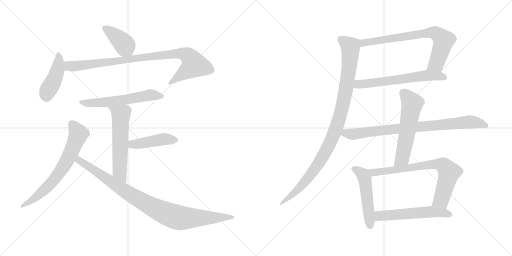
t = 0.00 s
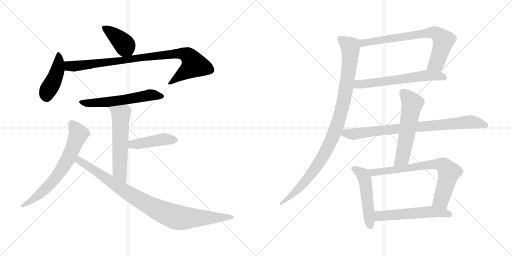
t = 2.52 s
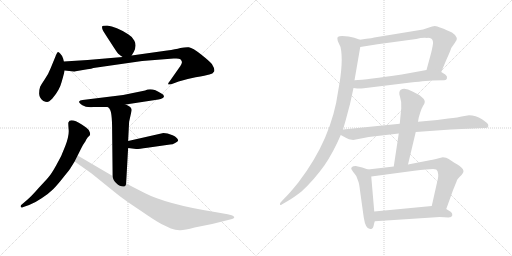
t = 5.04 s
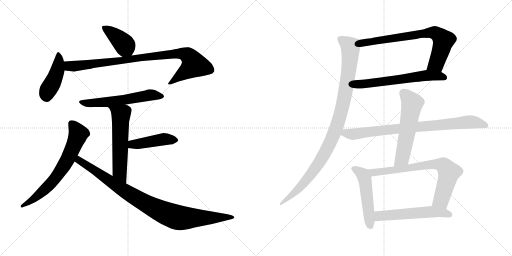
t = 7.56 s
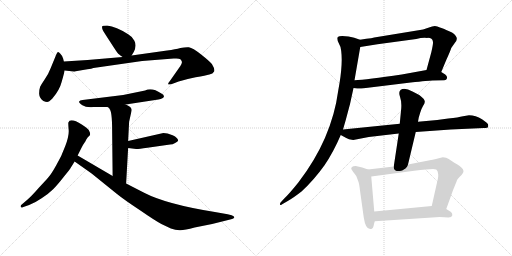
t = 10.08 s
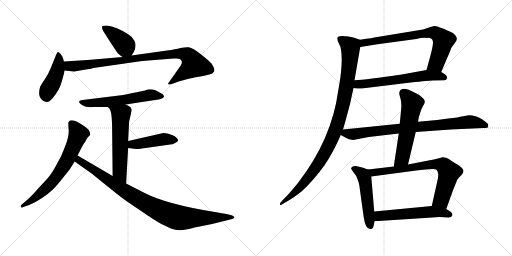
t = 12.59 s

The animated SVG that drew these frames (rendered in a browser with its animation timeline set to each time). Animation: 16 CSS @keyframes rules; one cycle of 12.59 s.

<svg version="1.1" viewBox="0 0 2048 1024" xmlns="http://www.w3.org/2000/svg">
  <g stroke="lightgray" stroke-dasharray="1,1" stroke-width="1" transform="scale(4, 4)">
    <line x1="0" y1="0" x2="256" y2="256"></line>
    <line x1="256" y1="0" x2="0" y2="256"></line>
    <line x1="128" y1="0" x2="128" y2="256"></line>
    <line x1="0" y1="128" x2="256" y2="128"></line>
    <line x1="256" y1="0" x2="512" y2="256"></line>
    <line x1="512" y1="0" x2="256" y2="256"></line>
    <line x1="384" y1="0" x2="384" y2="256"></line>
    <line x1="256" y1="128" x2="512" y2="128"></line>
  </g>
<g transform="scale(1, -1) translate(0, -850)">
   <style type="text/css">
    @keyframes keyframes0 {
      from {
       stroke: black;
       stroke-dashoffset: 401;
       stroke-width: 128;
       }
       57% {
       animation-timing-function: step-end;
       stroke: black;
       stroke-dashoffset: 0;
       stroke-width: 128;
       }
       to {
       stroke: black;
       stroke-width: 1024;
       }
       }
       #make-me-a-hanzi-animation-0 {
         animation: keyframes0 0.576335s both;
         animation-delay: 0.000000s;
         animation-timing-function: linear;
       }
    @keyframes keyframes1 {
      from {
       stroke: black;
       stroke-dashoffset: 438;
       stroke-width: 128;
       }
       59% {
       animation-timing-function: step-end;
       stroke: black;
       stroke-dashoffset: 0;
       stroke-width: 128;
       }
       to {
       stroke: black;
       stroke-width: 1024;
       }
       }
       #make-me-a-hanzi-animation-1 {
         animation: keyframes1 0.606445s both;
         animation-delay: 0.576335s;
         animation-timing-function: linear;
       }
    @keyframes keyframes2 {
      from {
       stroke: black;
       stroke-dashoffset: 920;
       stroke-width: 128;
       }
       75% {
       animation-timing-function: step-end;
       stroke: black;
       stroke-dashoffset: 0;
       stroke-width: 128;
       }
       to {
       stroke: black;
       stroke-width: 1024;
       }
       }
       #make-me-a-hanzi-animation-2 {
         animation: keyframes2 0.998698s both;
         animation-delay: 1.182780s;
         animation-timing-function: linear;
       }
    @keyframes keyframes3 {
      from {
       stroke: black;
       stroke-dashoffset: 583;
       stroke-width: 128;
       }
       65% {
       animation-timing-function: step-end;
       stroke: black;
       stroke-dashoffset: 0;
       stroke-width: 128;
       }
       to {
       stroke: black;
       stroke-width: 1024;
       }
       }
       #make-me-a-hanzi-animation-3 {
         animation: keyframes3 0.724447s both;
         animation-delay: 2.181478s;
         animation-timing-function: linear;
       }
    @keyframes keyframes4 {
      from {
       stroke: black;
       stroke-dashoffset: 576;
       stroke-width: 128;
       }
       65% {
       animation-timing-function: step-end;
       stroke: black;
       stroke-dashoffset: 0;
       stroke-width: 128;
       }
       to {
       stroke: black;
       stroke-width: 1024;
       }
       }
       #make-me-a-hanzi-animation-4 {
         animation: keyframes4 0.718750s both;
         animation-delay: 2.905925s;
         animation-timing-function: linear;
       }
    @keyframes keyframes5 {
      from {
       stroke: black;
       stroke-dashoffset: 443;
       stroke-width: 128;
       }
       59% {
       animation-timing-function: step-end;
       stroke: black;
       stroke-dashoffset: 0;
       stroke-width: 128;
       }
       to {
       stroke: black;
       stroke-width: 1024;
       }
       }
       #make-me-a-hanzi-animation-5 {
         animation: keyframes5 0.610514s both;
         animation-delay: 3.624675s;
         animation-timing-function: linear;
       }
    @keyframes keyframes6 {
      from {
       stroke: black;
       stroke-dashoffset: 679;
       stroke-width: 128;
       }
       69% {
       animation-timing-function: step-end;
       stroke: black;
       stroke-dashoffset: 0;
       stroke-width: 128;
       }
       to {
       stroke: black;
       stroke-width: 1024;
       }
       }
       #make-me-a-hanzi-animation-6 {
         animation: keyframes6 0.802572s both;
         animation-delay: 4.235189s;
         animation-timing-function: linear;
       }
    @keyframes keyframes7 {
      from {
       stroke: black;
       stroke-dashoffset: 940;
       stroke-width: 128;
       }
       75% {
       animation-timing-function: step-end;
       stroke: black;
       stroke-dashoffset: 0;
       stroke-width: 128;
       }
       to {
       stroke: black;
       stroke-width: 1024;
       }
       }
       #make-me-a-hanzi-animation-7 {
         animation: keyframes7 1.014974s both;
         animation-delay: 5.037761s;
         animation-timing-function: linear;
       }
    @keyframes keyframes8 {
      from {
       stroke: black;
       stroke-dashoffset: 735;
       stroke-width: 128;
       }
       71% {
       animation-timing-function: step-end;
       stroke: black;
       stroke-dashoffset: 0;
       stroke-width: 128;
       }
       to {
       stroke: black;
       stroke-width: 1024;
       }
       }
       #make-me-a-hanzi-animation-8 {
         animation: keyframes8 0.848145s both;
         animation-delay: 6.052735s;
         animation-timing-function: linear;
       }
    @keyframes keyframes9 {
      from {
       stroke: black;
       stroke-dashoffset: 616;
       stroke-width: 128;
       }
       67% {
       animation-timing-function: step-end;
       stroke: black;
       stroke-dashoffset: 0;
       stroke-width: 128;
       }
       to {
       stroke: black;
       stroke-width: 1024;
       }
       }
       #make-me-a-hanzi-animation-9 {
         animation: keyframes9 0.751302s both;
         animation-delay: 6.900880s;
         animation-timing-function: linear;
       }
    @keyframes keyframes10 {
      from {
       stroke: black;
       stroke-dashoffset: 1022;
       stroke-width: 128;
       }
       77% {
       animation-timing-function: step-end;
       stroke: black;
       stroke-dashoffset: 0;
       stroke-width: 128;
       }
       to {
       stroke: black;
       stroke-width: 1024;
       }
       }
       #make-me-a-hanzi-animation-10 {
         animation: keyframes10 1.081706s both;
         animation-delay: 7.652182s;
         animation-timing-function: linear;
       }
    @keyframes keyframes11 {
      from {
       stroke: black;
       stroke-dashoffset: 836;
       stroke-width: 128;
       }
       73% {
       animation-timing-function: step-end;
       stroke: black;
       stroke-dashoffset: 0;
       stroke-width: 128;
       }
       to {
       stroke: black;
       stroke-width: 1024;
       }
       }
       #make-me-a-hanzi-animation-11 {
         animation: keyframes11 0.930339s both;
         animation-delay: 8.733888s;
         animation-timing-function: linear;
       }
    @keyframes keyframes12 {
      from {
       stroke: black;
       stroke-dashoffset: 573;
       stroke-width: 128;
       }
       65% {
       animation-timing-function: step-end;
       stroke: black;
       stroke-dashoffset: 0;
       stroke-width: 128;
       }
       to {
       stroke: black;
       stroke-width: 1024;
       }
       }
       #make-me-a-hanzi-animation-12 {
         animation: keyframes12 0.716309s both;
         animation-delay: 9.664227s;
         animation-timing-function: linear;
       }
    @keyframes keyframes13 {
      from {
       stroke: black;
       stroke-dashoffset: 505;
       stroke-width: 128;
       }
       62% {
       animation-timing-function: step-end;
       stroke: black;
       stroke-dashoffset: 0;
       stroke-width: 128;
       }
       to {
       stroke: black;
       stroke-width: 1024;
       }
       }
       #make-me-a-hanzi-animation-13 {
         animation: keyframes13 0.660970s both;
         animation-delay: 10.380536s;
         animation-timing-function: linear;
       }
    @keyframes keyframes14 {
      from {
       stroke: black;
       stroke-dashoffset: 737;
       stroke-width: 128;
       }
       71% {
       animation-timing-function: step-end;
       stroke: black;
       stroke-dashoffset: 0;
       stroke-width: 128;
       }
       to {
       stroke: black;
       stroke-width: 1024;
       }
       }
       #make-me-a-hanzi-animation-14 {
         animation: keyframes14 0.849772s both;
         animation-delay: 11.041506s;
         animation-timing-function: linear;
       }
    @keyframes keyframes15 {
      from {
       stroke: black;
       stroke-dashoffset: 556;
       stroke-width: 128;
       }
       64% {
       animation-timing-function: step-end;
       stroke: black;
       stroke-dashoffset: 0;
       stroke-width: 128;
       }
       to {
       stroke: black;
       stroke-width: 1024;
       }
       }
       #make-me-a-hanzi-animation-15 {
         animation: keyframes15 0.702474s both;
         animation-delay: 11.891278s;
         animation-timing-function: linear;
       }
</style>
<path d="M 526.5 628.0 L 535.5 643.0 Q 547.5 668.0 537.5 687.0 Q 527.5 705.0 512.5 713.0 Q 464.5 744.0 428.5 748.0 Q 409.5 748.0 408.5 744.0 Q 407.5 737.0 410.5 731.0 Q 413.5 724.0 440.5 683.0 Q 467.5 641.0 470.5 638.0 Q 473.5 634.0 490.5 622.0 C 513.5 606.0 513.5 606.0 526.5 628.0 Z" fill="lightgray"></path> 
<path d="M 255.5 604.0 L 252.5 616.0 Q 248.5 628.0 241.5 635.0 Q 235.5 641.0 232.5 642.0 Q 229.5 642.0 225.5 633.0 L 202.5 577.0 Q 192.5 551.0 178.5 532.0 Q 165.5 513.0 160.5 503.0 Q 156.5 492.0 156.5 475.0 Q 157.5 457.0 173.5 446.0 Q 182.5 442.0 188.5 442.0 Q 195.5 442.0 209.5 456.0 Q 238.5 490.0 246.5 522.0 Q 255.5 553.0 258.5 568.0 L 255.5 604.0 Z" fill="lightgray"></path> 
<path d="M 302.5 565.0 L 349.5 573.0 Q 367.5 575.0 373.5 578.0 L 568.5 606.0 L 694.5 616.0 L 705.5 616.0 Q 716.5 616.0 721.5 613.0 Q 726.5 608.0 727.5 603.0 Q 729.5 597.0 714.5 576.0 L 679.5 526.0 Q 669.5 514.0 673.5 512.0 Q 681.5 512.0 687.5 514.0 L 714.5 524.0 Q 742.5 533.0 782.5 541.0 Q 823.5 548.0 837.5 552.0 Q 851.5 555.0 856.5 564.0 Q 860.5 573.0 847.5 594.0 Q 838.5 605.0 804.5 632.0 Q 770.5 659.0 755.5 661.0 Q 741.5 662.0 721.5 658.0 Q 702.5 653.0 668.5 648.0 L 526.5 628.0 L 490.5 622.0 L 350.5 610.0 L 255.5 604.0 C 225.5 602.0 228.5 571.0 258.5 568.0 L 295.5 564.0 Q 299.5 564.0 302.5 565.0 Z" fill="lightgray"></path> 
<path d="M 502.5 432.0 L 633.5 452.0 Q 654.5 456.0 655.5 463.0 Q 657.5 470.0 645.5 476.0 Q 607.5 502.0 580.5 488.0 L 492.5 470.0 L 330.5 450.0 Q 318.5 449.0 316.5 444.0 Q 314.5 439.0 329.5 429.0 Q 345.5 419.0 373.5 422.0 L 431.5 422.0 L 502.5 432.0 Z" fill="lightgray"></path> 
<path d="M 516.5 363.0 L 526.5 408.0 Q 526.5 414.0 525.5 415.0 Q 521.5 425.0 502.5 432.0 C 475.5 444.0 411.5 444.0 431.5 422.0 L 437.5 416.0 Q 448.5 405.0 448.5 330.0 L 450.5 146.0 C 450.5 116.0 502.5 86.0 504.5 116.0 L 512.5 258.0 L 512.5 286.0 L 516.5 363.0 Z" fill="lightgray"></path> 
<path d="M 512.5 258.0 L 544.5 254.0 Q 549.5 253.0 589.5 259.0 L 680.5 272.0 Q 690.5 272.0 700.5 278.0 Q 710.5 284.0 712.5 287.0 Q 712.5 299.0 690.5 309.0 Q 668.5 318.0 653.5 318.0 L 512.5 286.0 C 483.5 279.0 482.5 262.0 512.5 258.0 Z" fill="lightgray"></path> 
<path d="M 310.5 228.0 L 325.5 258.0 Q 332.5 272.0 342.5 286.0 Q 343.5 290.0 346.5 294.0 L 350.5 300.0 Q 351.5 302.0 356.5 306.0 Q 362.5 310.0 359.5 320.0 L 355.5 329.0 Q 351.5 336.0 328.5 351.0 Q 280.5 381.0 273.5 360.0 Q 272.5 357.0 274.5 333.0 Q 277.5 309.0 261.5 267.0 Q 246.5 225.0 225.5 190.0 Q 205.5 154.0 194.5 142.0 Q 183.5 129.0 154.5 98.0 Q 126.5 66.0 111.5 53.0 L 83.5 29.0 Q 81.5 22.0 84.5 21.0 Q 86.5 18.0 93.5 22.0 L 116.5 30.0 Q 138.5 38.0 166.5 57.0 Q 195.5 76.0 212.5 93.0 Q 229.5 110.0 254.5 142.0 Q 280.5 174.0 283.5 180.0 L 298.5 204.0 L 310.5 228.0 Z" fill="lightgray"></path> 
<path d="M 450.5 146.0 L 310.5 228.0 C 284.5 243.0 273.5 221.0 298.5 204.0 L 366.5 156.0 L 465.5 76.0 Q 496.5 51.0 558.5 10.0 Q 619.5 -32.0 645.5 -46.0 L 683.5 -64.0 Q 701.5 -70.0 718.5 -71.0 Q 735.5 -72.0 778.5 -60.0 L 848.5 -46.0 L 924.5 -27.0 Q 932.5 -25.0 934.5 -23.0 Q 942.5 -18.0 926.5 -11.0 L 910.5 -7.0 L 859.5 2.0 Q 665.5 33.0 576.5 79.0 L 504.5 116.0 L 450.5 146.0 Z" fill="lightgray"></path> 
<path d="M 1765.0 562.5 L 1785.0 610.5 Q 1802.0 647.5 1805.0 658.5 L 1819.0 678.5 Q 1840.0 699.5 1808.0 720.5 Q 1777.0 733.5 1777.0 734.5 Q 1753.0 743.5 1744.0 745.5 Q 1735.0 747.5 1713.0 739.5 Q 1691.0 731.5 1674.0 729.5 L 1503.0 701.5 Q 1497.0 699.5 1440.0 691.5 C 1410.0 687.5 1411.0 657.5 1441.0 662.5 L 1510.0 673.5 L 1665.0 694.5 Q 1689.0 700.5 1709.0 698.5 Q 1730.0 699.5 1732.0 682.5 Q 1733.0 674.5 1725.0 640.5 L 1706.0 570.5 C 1698.0 541.5 1753.0 534.5 1765.0 562.5 Z" fill="lightgray"></path> 
<path d="M 1414.0 498.5 L 1429.0 496.5 Q 1437.0 494.5 1455.0 497.5 L 1643.0 520.5 Q 1716.0 528.5 1729.0 528.5 L 1777.0 529.5 Q 1786.0 529.5 1788.0 537.5 Q 1790.0 545.5 1781.0 552.5 L 1765.0 562.5 C 1742.0 577.5 1736.0 575.5 1706.0 570.5 L 1607.0 552.5 Q 1467.0 531.5 1418.0 529.5 C 1388.0 527.5 1384.0 502.5 1414.0 498.5 Z" fill="lightgray"></path> 
<path d="M 1394.0 704.5 L 1369.0 706.5 Q 1356.0 706.5 1351.0 702.5 Q 1348.0 698.5 1351.0 686.5 L 1362.0 662.5 Q 1375.0 605.5 1353.0 488.5 Q 1327.0 294.5 1194.0 121.5 Q 1159.0 77.5 1137.0 56.5 L 1125.0 43.5 Q 1119.0 39.5 1120.0 33.5 Q 1121.0 26.5 1127.0 32.5 L 1151.0 46.5 Q 1174.0 59.5 1206.0 84.5 Q 1256.0 130.5 1298.0 189.5 Q 1333.0 240.5 1363.0 310.5 L 1372.0 332.5 L 1383.0 370.5 Q 1401.0 431.5 1414.0 498.5 L 1418.0 529.5 L 1441.0 662.5 C 1446.0 689.5 1446.0 689.5 1440.0 691.5 L 1417.0 699.5 Q 1411.0 701.5 1394.0 704.5 Z" fill="lightgray"></path> 
<path d="M 1363.0 310.5 L 1385.0 298.5 Q 1393.0 292.5 1413.0 290.5 L 1475.0 302.5 L 1595.0 316.5 L 1663.0 322.5 L 1803.0 332.5 L 1935.0 338.5 Q 1951.0 338.5 1952.0 341.5 Q 1953.0 344.5 1953.0 350.5 Q 1953.0 356.5 1928.0 373.5 Q 1903.0 389.5 1876.0 389.5 L 1852.0 385.5 Q 1834.0 380.5 1793.0 376.5 L 1749.0 370.5 L 1672.0 363.5 L 1599.0 355.5 L 1372.0 332.5 C 1342.0 329.5 1337.0 324.5 1363.0 310.5 Z" fill="lightgray"></path> 
<path d="M 1595.0 316.5 L 1575.0 184.5 C 1571.0 154.5 1625.0 163.5 1632.0 192.5 L 1663.0 322.5 L 1672.0 363.5 L 1675.0 380.5 L 1681.0 400.5 Q 1685.0 414.5 1692.0 426.5 Q 1699.0 437.5 1699.0 442.5 Q 1700.0 446.5 1695.0 454.5 Q 1687.0 463.5 1677.0 470.5 L 1650.0 484.5 Q 1620.0 500.5 1603.0 491.5 Q 1593.0 483.5 1600.0 463.5 Q 1607.0 443.5 1605.0 417.5 L 1599.0 355.5 L 1595.0 316.5 Z" fill="lightgray"></path> 
<path d="M 1472.0 172.5 L 1449.0 180.5 L 1423.0 186.5 Q 1412.0 186.5 1408.0 182.5 Q 1404.0 178.5 1405.0 175.5 Q 1406.0 172.5 1413.0 162.5 Q 1429.0 146.5 1433.0 125.5 Q 1437.0 115.5 1440.0 88.5 L 1455.0 -19.5 Q 1463.0 -71.5 1485.0 -65.5 Q 1493.0 -64.5 1496.0 -45.5 L 1499.0 -34.5 L 1497.0 4.5 L 1485.0 144.5 C 1483.0 168.5 1483.0 168.5 1472.0 172.5 Z" fill="lightgray"></path> 
<path d="M 1575.0 184.5 L 1472.0 172.5 C 1442.0 169.5 1455.0 140.5 1485.0 144.5 L 1657.0 167.5 Q 1738.0 177.5 1745.0 172.5 Q 1752.0 166.5 1752.0 157.5 Q 1755.0 146.5 1749.0 124.5 L 1727.0 26.5 C 1720.0 -2.5 1775.0 -13.5 1785.0 14.5 L 1812.0 89.5 L 1827.0 126.5 Q 1827.0 131.5 1840.0 144.5 Q 1854.0 157.5 1854.0 166.5 Q 1852.0 179.5 1828.0 193.5 Q 1805.0 206.5 1795.0 214.5 Q 1786.0 221.5 1771.0 221.5 L 1759.0 218.5 Q 1727.0 210.5 1709.0 207.5 L 1632.0 192.5 L 1575.0 184.5 Z" fill="lightgray"></path> 
<path d="M 1499.0 -34.5 L 1759.0 -17.5 L 1794.0 -19.5 Q 1807.0 -18.5 1809.0 -11.5 Q 1811.0 -4.5 1804.0 2.5 L 1785.0 14.5 C 1761.0 29.5 1757.0 29.5 1727.0 26.5 L 1497.0 4.5 C 1467.0 1.5 1469.0 -36.5 1499.0 -34.5 Z" fill="lightgray"></path> 
      <clipPath id="make-me-a-hanzi-clip-0">
      <path d="M 526.5 628.0 L 535.5 643.0 Q 547.5 668.0 537.5 687.0 Q 527.5 705.0 512.5 713.0 Q 464.5 744.0 428.5 748.0 Q 409.5 748.0 408.5 744.0 Q 407.5 737.0 410.5 731.0 Q 413.5 724.0 440.5 683.0 Q 467.5 641.0 470.5 638.0 Q 473.5 634.0 490.5 622.0 C 513.5 606.0 513.5 606.0 526.5 628.0 Z" fill="lightgray"></path>
      </clipPath>
      <path clip-path="url(#make-me-a-hanzi-clip-0)" d="M 415.5 738.0 L 484.5 686.0 L 518.5 638.0 " fill="none" id="make-me-a-hanzi-animation-0" stroke-dasharray="273 546" stroke-linecap="round"></path>

      <clipPath id="make-me-a-hanzi-clip-1">
      <path d="M 255.5 604.0 L 252.5 616.0 Q 248.5 628.0 241.5 635.0 Q 235.5 641.0 232.5 642.0 Q 229.5 642.0 225.5 633.0 L 202.5 577.0 Q 192.5 551.0 178.5 532.0 Q 165.5 513.0 160.5 503.0 Q 156.5 492.0 156.5 475.0 Q 157.5 457.0 173.5 446.0 Q 182.5 442.0 188.5 442.0 Q 195.5 442.0 209.5 456.0 Q 238.5 490.0 246.5 522.0 Q 255.5 553.0 258.5 568.0 L 255.5 604.0 Z" fill="lightgray"></path>
      </clipPath>
      <path clip-path="url(#make-me-a-hanzi-clip-1)" d="M 233.5 634.0 L 229.5 568.0 L 213.5 525.0 L 191.5 489.0 L 185.5 462.0 " fill="none" id="make-me-a-hanzi-animation-1" stroke-dasharray="310 620" stroke-linecap="round"></path>

      <clipPath id="make-me-a-hanzi-clip-2">
      <path d="M 302.5 565.0 L 349.5 573.0 Q 367.5 575.0 373.5 578.0 L 568.5 606.0 L 694.5 616.0 L 705.5 616.0 Q 716.5 616.0 721.5 613.0 Q 726.5 608.0 727.5 603.0 Q 729.5 597.0 714.5 576.0 L 679.5 526.0 Q 669.5 514.0 673.5 512.0 Q 681.5 512.0 687.5 514.0 L 714.5 524.0 Q 742.5 533.0 782.5 541.0 Q 823.5 548.0 837.5 552.0 Q 851.5 555.0 856.5 564.0 Q 860.5 573.0 847.5 594.0 Q 838.5 605.0 804.5 632.0 Q 770.5 659.0 755.5 661.0 Q 741.5 662.0 721.5 658.0 Q 702.5 653.0 668.5 648.0 L 526.5 628.0 L 490.5 622.0 L 350.5 610.0 L 255.5 604.0 C 225.5 602.0 228.5 571.0 258.5 568.0 L 295.5 564.0 Q 299.5 564.0 302.5 565.0 Z" fill="lightgray"></path>
      </clipPath>
      <path clip-path="url(#make-me-a-hanzi-clip-2)" d="M 263.5 599.0 L 273.5 587.0 L 306.5 586.0 L 646.5 630.0 L 742.5 633.0 L 761.5 618.0 L 776.5 591.0 L 679.5 518.0 " fill="none" id="make-me-a-hanzi-animation-2" stroke-dasharray="792 1584" stroke-linecap="round"></path>

      <clipPath id="make-me-a-hanzi-clip-3">
      <path d="M 502.5 432.0 L 633.5 452.0 Q 654.5 456.0 655.5 463.0 Q 657.5 470.0 645.5 476.0 Q 607.5 502.0 580.5 488.0 L 492.5 470.0 L 330.5 450.0 Q 318.5 449.0 316.5 444.0 Q 314.5 439.0 329.5 429.0 Q 345.5 419.0 373.5 422.0 L 431.5 422.0 L 502.5 432.0 Z" fill="lightgray"></path>
      </clipPath>
      <path clip-path="url(#make-me-a-hanzi-clip-3)" d="M 324.5 444.0 L 351.5 437.0 L 380.5 438.0 L 492.5 450.0 L 599.5 470.0 L 647.5 465.0 " fill="none" id="make-me-a-hanzi-animation-3" stroke-dasharray="455 910" stroke-linecap="round"></path>

      <clipPath id="make-me-a-hanzi-clip-4">
      <path d="M 516.5 363.0 L 526.5 408.0 Q 526.5 414.0 525.5 415.0 Q 521.5 425.0 502.5 432.0 C 475.5 444.0 411.5 444.0 431.5 422.0 L 437.5 416.0 Q 448.5 405.0 448.5 330.0 L 450.5 146.0 C 450.5 116.0 502.5 86.0 504.5 116.0 L 512.5 258.0 L 512.5 286.0 L 516.5 363.0 Z" fill="lightgray"></path>
      </clipPath>
      <path clip-path="url(#make-me-a-hanzi-clip-4)" d="M 444.5 417.0 L 483.5 391.0 L 478.5 163.0 L 500.5 124.0 " fill="none" id="make-me-a-hanzi-animation-4" stroke-dasharray="448 896" stroke-linecap="round"></path>

      <clipPath id="make-me-a-hanzi-clip-5">
      <path d="M 512.5 258.0 L 544.5 254.0 Q 549.5 253.0 589.5 259.0 L 680.5 272.0 Q 690.5 272.0 700.5 278.0 Q 710.5 284.0 712.5 287.0 Q 712.5 299.0 690.5 309.0 Q 668.5 318.0 653.5 318.0 L 512.5 286.0 C 483.5 279.0 482.5 262.0 512.5 258.0 Z" fill="lightgray"></path>
      </clipPath>
      <path clip-path="url(#make-me-a-hanzi-clip-5)" d="M 518.5 265.0 L 537.5 274.0 L 651.5 293.0 L 701.5 289.0 " fill="none" id="make-me-a-hanzi-animation-5" stroke-dasharray="315 630" stroke-linecap="round"></path>

      <clipPath id="make-me-a-hanzi-clip-6">
      <path d="M 310.5 228.0 L 325.5 258.0 Q 332.5 272.0 342.5 286.0 Q 343.5 290.0 346.5 294.0 L 350.5 300.0 Q 351.5 302.0 356.5 306.0 Q 362.5 310.0 359.5 320.0 L 355.5 329.0 Q 351.5 336.0 328.5 351.0 Q 280.5 381.0 273.5 360.0 Q 272.5 357.0 274.5 333.0 Q 277.5 309.0 261.5 267.0 Q 246.5 225.0 225.5 190.0 Q 205.5 154.0 194.5 142.0 Q 183.5 129.0 154.5 98.0 Q 126.5 66.0 111.5 53.0 L 83.5 29.0 Q 81.5 22.0 84.5 21.0 Q 86.5 18.0 93.5 22.0 L 116.5 30.0 Q 138.5 38.0 166.5 57.0 Q 195.5 76.0 212.5 93.0 Q 229.5 110.0 254.5 142.0 Q 280.5 174.0 283.5 180.0 L 298.5 204.0 L 310.5 228.0 Z" fill="lightgray"></path>
      </clipPath>
      <path clip-path="url(#make-me-a-hanzi-clip-6)" d="M 286.5 356.0 L 304.5 333.0 L 311.5 307.0 L 252.5 182.0 L 184.5 97.0 L 139.5 57.0 L 88.5 26.0 " fill="none" id="make-me-a-hanzi-animation-6" stroke-dasharray="551 1102" stroke-linecap="round"></path>

      <clipPath id="make-me-a-hanzi-clip-7">
      <path d="M 450.5 146.0 L 310.5 228.0 C 284.5 243.0 273.5 221.0 298.5 204.0 L 366.5 156.0 L 465.5 76.0 Q 496.5 51.0 558.5 10.0 Q 619.5 -32.0 645.5 -46.0 L 683.5 -64.0 Q 701.5 -70.0 718.5 -71.0 Q 735.5 -72.0 778.5 -60.0 L 848.5 -46.0 L 924.5 -27.0 Q 932.5 -25.0 934.5 -23.0 Q 942.5 -18.0 926.5 -11.0 L 910.5 -7.0 L 859.5 2.0 Q 665.5 33.0 576.5 79.0 L 504.5 116.0 L 450.5 146.0 Z" fill="lightgray"></path>
      </clipPath>
      <path clip-path="url(#make-me-a-hanzi-clip-7)" d="M 313.5 219.0 L 323.5 203.0 L 516.5 75.0 L 671.5 -7.0 L 740.5 -23.0 L 927.5 -19.0 " fill="none" id="make-me-a-hanzi-animation-7" stroke-dasharray="812 1624" stroke-linecap="round"></path>

      <clipPath id="make-me-a-hanzi-clip-8">
      <path d="M 1765.0 562.5 L 1785.0 610.5 Q 1802.0 647.5 1805.0 658.5 L 1819.0 678.5 Q 1840.0 699.5 1808.0 720.5 Q 1777.0 733.5 1777.0 734.5 Q 1753.0 743.5 1744.0 745.5 Q 1735.0 747.5 1713.0 739.5 Q 1691.0 731.5 1674.0 729.5 L 1503.0 701.5 Q 1497.0 699.5 1440.0 691.5 C 1410.0 687.5 1411.0 657.5 1441.0 662.5 L 1510.0 673.5 L 1665.0 694.5 Q 1689.0 700.5 1709.0 698.5 Q 1730.0 699.5 1732.0 682.5 Q 1733.0 674.5 1725.0 640.5 L 1706.0 570.5 C 1698.0 541.5 1753.0 534.5 1765.0 562.5 Z" fill="lightgray"></path>
      </clipPath>
      <path clip-path="url(#make-me-a-hanzi-clip-8)" d="M 1447.0 669.5 L 1459.0 680.5 L 1741.0 718.5 L 1774.0 687.5 L 1745.0 596.5 L 1714.0 575.5 " fill="none" id="make-me-a-hanzi-animation-8" stroke-dasharray="607 1214" stroke-linecap="round"></path>

      <clipPath id="make-me-a-hanzi-clip-9">
      <path d="M 1414.0 498.5 L 1429.0 496.5 Q 1437.0 494.5 1455.0 497.5 L 1643.0 520.5 Q 1716.0 528.5 1729.0 528.5 L 1777.0 529.5 Q 1786.0 529.5 1788.0 537.5 Q 1790.0 545.5 1781.0 552.5 L 1765.0 562.5 C 1742.0 577.5 1736.0 575.5 1706.0 570.5 L 1607.0 552.5 Q 1467.0 531.5 1418.0 529.5 C 1388.0 527.5 1384.0 502.5 1414.0 498.5 Z" fill="lightgray"></path>
      </clipPath>
      <path clip-path="url(#make-me-a-hanzi-clip-9)" d="M 1423.0 505.5 L 1434.0 513.5 L 1711.0 549.5 L 1777.0 540.5 " fill="none" id="make-me-a-hanzi-animation-9" stroke-dasharray="488 976" stroke-linecap="round"></path>

      <clipPath id="make-me-a-hanzi-clip-10">
      <path d="M 1394.0 704.5 L 1369.0 706.5 Q 1356.0 706.5 1351.0 702.5 Q 1348.0 698.5 1351.0 686.5 L 1362.0 662.5 Q 1375.0 605.5 1353.0 488.5 Q 1327.0 294.5 1194.0 121.5 Q 1159.0 77.5 1137.0 56.5 L 1125.0 43.5 Q 1119.0 39.5 1120.0 33.5 Q 1121.0 26.5 1127.0 32.5 L 1151.0 46.5 Q 1174.0 59.5 1206.0 84.5 Q 1256.0 130.5 1298.0 189.5 Q 1333.0 240.5 1363.0 310.5 L 1372.0 332.5 L 1383.0 370.5 Q 1401.0 431.5 1414.0 498.5 L 1418.0 529.5 L 1441.0 662.5 C 1446.0 689.5 1446.0 689.5 1440.0 691.5 L 1417.0 699.5 Q 1411.0 701.5 1394.0 704.5 Z" fill="lightgray"></path>
      </clipPath>
      <path clip-path="url(#make-me-a-hanzi-clip-10)" d="M 1357.0 697.5 L 1395.0 670.5 L 1402.0 661.5 L 1402.0 646.5 L 1382.0 482.5 L 1348.0 346.5 L 1316.0 270.5 L 1266.0 183.5 L 1200.0 101.5 L 1124.0 37.5 " fill="none" id="make-me-a-hanzi-animation-10" stroke-dasharray="894 1788" stroke-linecap="round"></path>

      <clipPath id="make-me-a-hanzi-clip-11">
      <path d="M 1363.0 310.5 L 1385.0 298.5 Q 1393.0 292.5 1413.0 290.5 L 1475.0 302.5 L 1595.0 316.5 L 1663.0 322.5 L 1803.0 332.5 L 1935.0 338.5 Q 1951.0 338.5 1952.0 341.5 Q 1953.0 344.5 1953.0 350.5 Q 1953.0 356.5 1928.0 373.5 Q 1903.0 389.5 1876.0 389.5 L 1852.0 385.5 Q 1834.0 380.5 1793.0 376.5 L 1749.0 370.5 L 1672.0 363.5 L 1599.0 355.5 L 1372.0 332.5 C 1342.0 329.5 1337.0 324.5 1363.0 310.5 Z" fill="lightgray"></path>
      </clipPath>
      <path clip-path="url(#make-me-a-hanzi-clip-11)" d="M 1372.0 313.5 L 1417.0 313.5 L 1563.0 333.5 L 1874.0 362.5 L 1925.0 355.5 L 1947.0 346.5 " fill="none" id="make-me-a-hanzi-animation-11" stroke-dasharray="708 1416" stroke-linecap="round"></path>

      <clipPath id="make-me-a-hanzi-clip-12">
      <path d="M 1595.0 316.5 L 1575.0 184.5 C 1571.0 154.5 1625.0 163.5 1632.0 192.5 L 1663.0 322.5 L 1672.0 363.5 L 1675.0 380.5 L 1681.0 400.5 Q 1685.0 414.5 1692.0 426.5 Q 1699.0 437.5 1699.0 442.5 Q 1700.0 446.5 1695.0 454.5 Q 1687.0 463.5 1677.0 470.5 L 1650.0 484.5 Q 1620.0 500.5 1603.0 491.5 Q 1593.0 483.5 1600.0 463.5 Q 1607.0 443.5 1605.0 417.5 L 1599.0 355.5 L 1595.0 316.5 Z" fill="lightgray"></path>
      </clipPath>
      <path clip-path="url(#make-me-a-hanzi-clip-12)" d="M 1613.0 479.5 L 1649.0 436.5 L 1610.0 220.5 L 1581.0 191.5 " fill="none" id="make-me-a-hanzi-animation-12" stroke-dasharray="445 890" stroke-linecap="round"></path>

      <clipPath id="make-me-a-hanzi-clip-13">
      <path d="M 1472.0 172.5 L 1449.0 180.5 L 1423.0 186.5 Q 1412.0 186.5 1408.0 182.5 Q 1404.0 178.5 1405.0 175.5 Q 1406.0 172.5 1413.0 162.5 Q 1429.0 146.5 1433.0 125.5 Q 1437.0 115.5 1440.0 88.5 L 1455.0 -19.5 Q 1463.0 -71.5 1485.0 -65.5 Q 1493.0 -64.5 1496.0 -45.5 L 1499.0 -34.5 L 1497.0 4.5 L 1485.0 144.5 C 1483.0 168.5 1483.0 168.5 1472.0 172.5 Z" fill="lightgray"></path>
      </clipPath>
      <path clip-path="url(#make-me-a-hanzi-clip-13)" d="M 1418.0 174.5 L 1453.0 150.5 L 1459.0 134.5 L 1481.0 -53.5 " fill="none" id="make-me-a-hanzi-animation-13" stroke-dasharray="377 754" stroke-linecap="round"></path>

      <clipPath id="make-me-a-hanzi-clip-14">
      <path d="M 1575.0 184.5 L 1472.0 172.5 C 1442.0 169.5 1455.0 140.5 1485.0 144.5 L 1657.0 167.5 Q 1738.0 177.5 1745.0 172.5 Q 1752.0 166.5 1752.0 157.5 Q 1755.0 146.5 1749.0 124.5 L 1727.0 26.5 C 1720.0 -2.5 1775.0 -13.5 1785.0 14.5 L 1812.0 89.5 L 1827.0 126.5 Q 1827.0 131.5 1840.0 144.5 Q 1854.0 157.5 1854.0 166.5 Q 1852.0 179.5 1828.0 193.5 Q 1805.0 206.5 1795.0 214.5 Q 1786.0 221.5 1771.0 221.5 L 1759.0 218.5 Q 1727.0 210.5 1709.0 207.5 L 1632.0 192.5 L 1575.0 184.5 Z" fill="lightgray"></path>
      </clipPath>
      <path clip-path="url(#make-me-a-hanzi-clip-14)" d="M 1480.0 167.5 L 1496.0 161.5 L 1742.0 194.5 L 1775.0 187.5 L 1795.0 158.5 L 1790.0 134.5 L 1765.0 50.5 L 1736.0 31.5 " fill="none" id="make-me-a-hanzi-animation-14" stroke-dasharray="609 1218" stroke-linecap="round"></path>

      <clipPath id="make-me-a-hanzi-clip-15">
      <path d="M 1499.0 -34.5 L 1759.0 -17.5 L 1794.0 -19.5 Q 1807.0 -18.5 1809.0 -11.5 Q 1811.0 -4.5 1804.0 2.5 L 1785.0 14.5 C 1761.0 29.5 1757.0 29.5 1727.0 26.5 L 1497.0 4.5 C 1467.0 1.5 1469.0 -36.5 1499.0 -34.5 Z" fill="lightgray"></path>
      </clipPath>
      <path clip-path="url(#make-me-a-hanzi-clip-15)" d="M 1506.0 -27.5 L 1521.0 -13.5 L 1730.0 3.5 L 1799.0 -7.5 " fill="none" id="make-me-a-hanzi-animation-15" stroke-dasharray="428 856" stroke-linecap="round"></path>

</g>
</svg>
